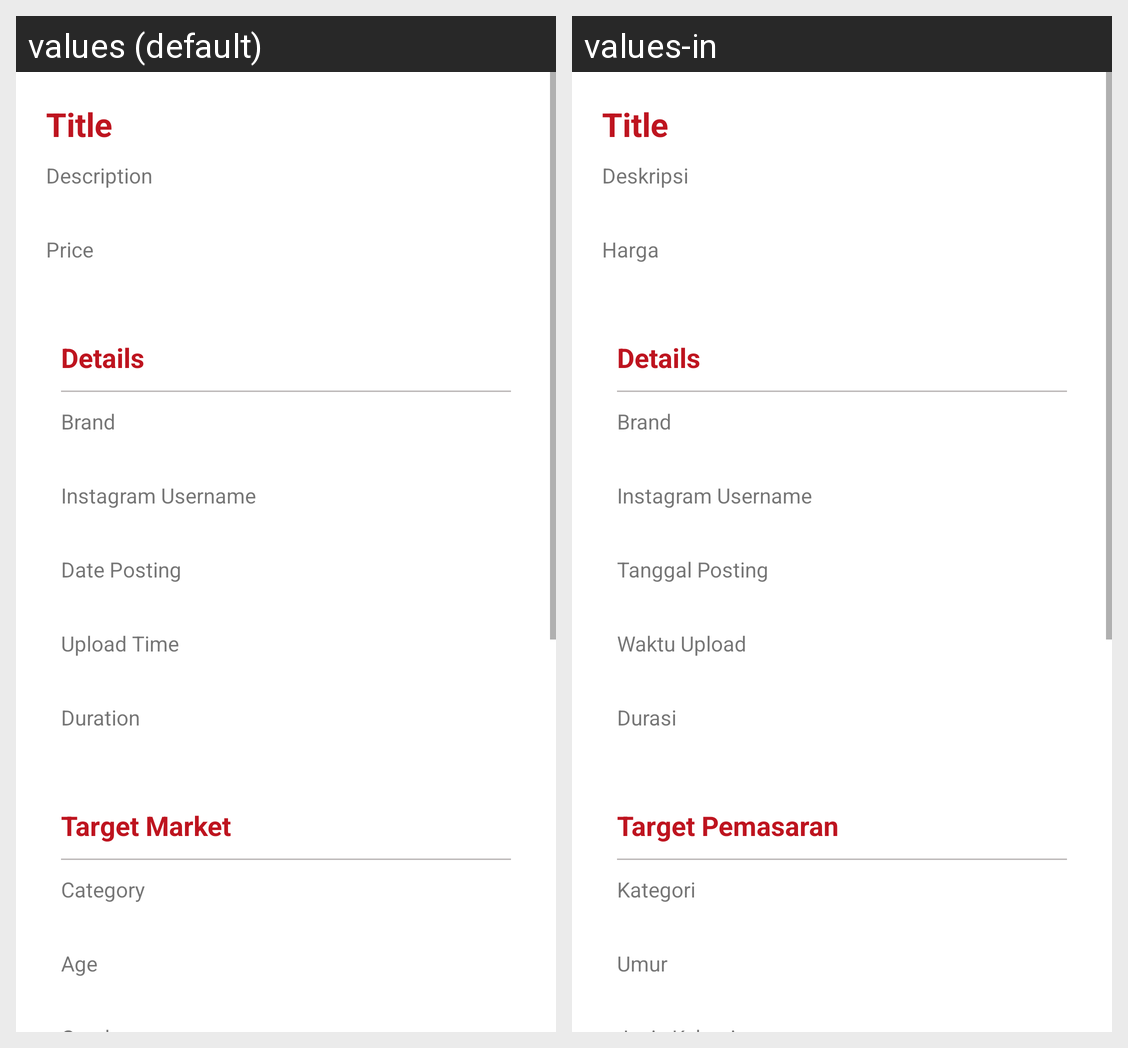

For this localized Android screen grid, give each drawn string resource with its value in every locale shown.
Android screen res/layout/activity_content.xml rendered under 2 locales, left to right: values (default), values-in. Device: Nexus 5 (rendered at 1080×1920; each locale shown at half size, 540×960, under a caption strip naming it); theme Theme.OnMarcy.
Strings drawn on this screen, with the default value and each locale's value (text and hints the layout hard-codes, and strings that could not be matched under every locale, appear in the picture but are not listed):

description
  values: Description
  values-in: Deskripsi

price
  values: Price
  values-in: Harga

details
  values: Details
  values-in: Details

brand
  values: Brand
  values-in: Brand

instagram_username
  values: Instagram Username
  values-in: Instagram Username

date_posting
  values: Date Posting
  values-in: Tanggal Posting

upload_time
  values: Upload Time
  values-in: Waktu Upload

duration
  values: Duration
  values-in: Durasi

target_market
  values: Target Market
  values-in: Target Pemasaran

category
  values: Category
  values-in: Kategori

age
  values: Age
  values-in: Umur
